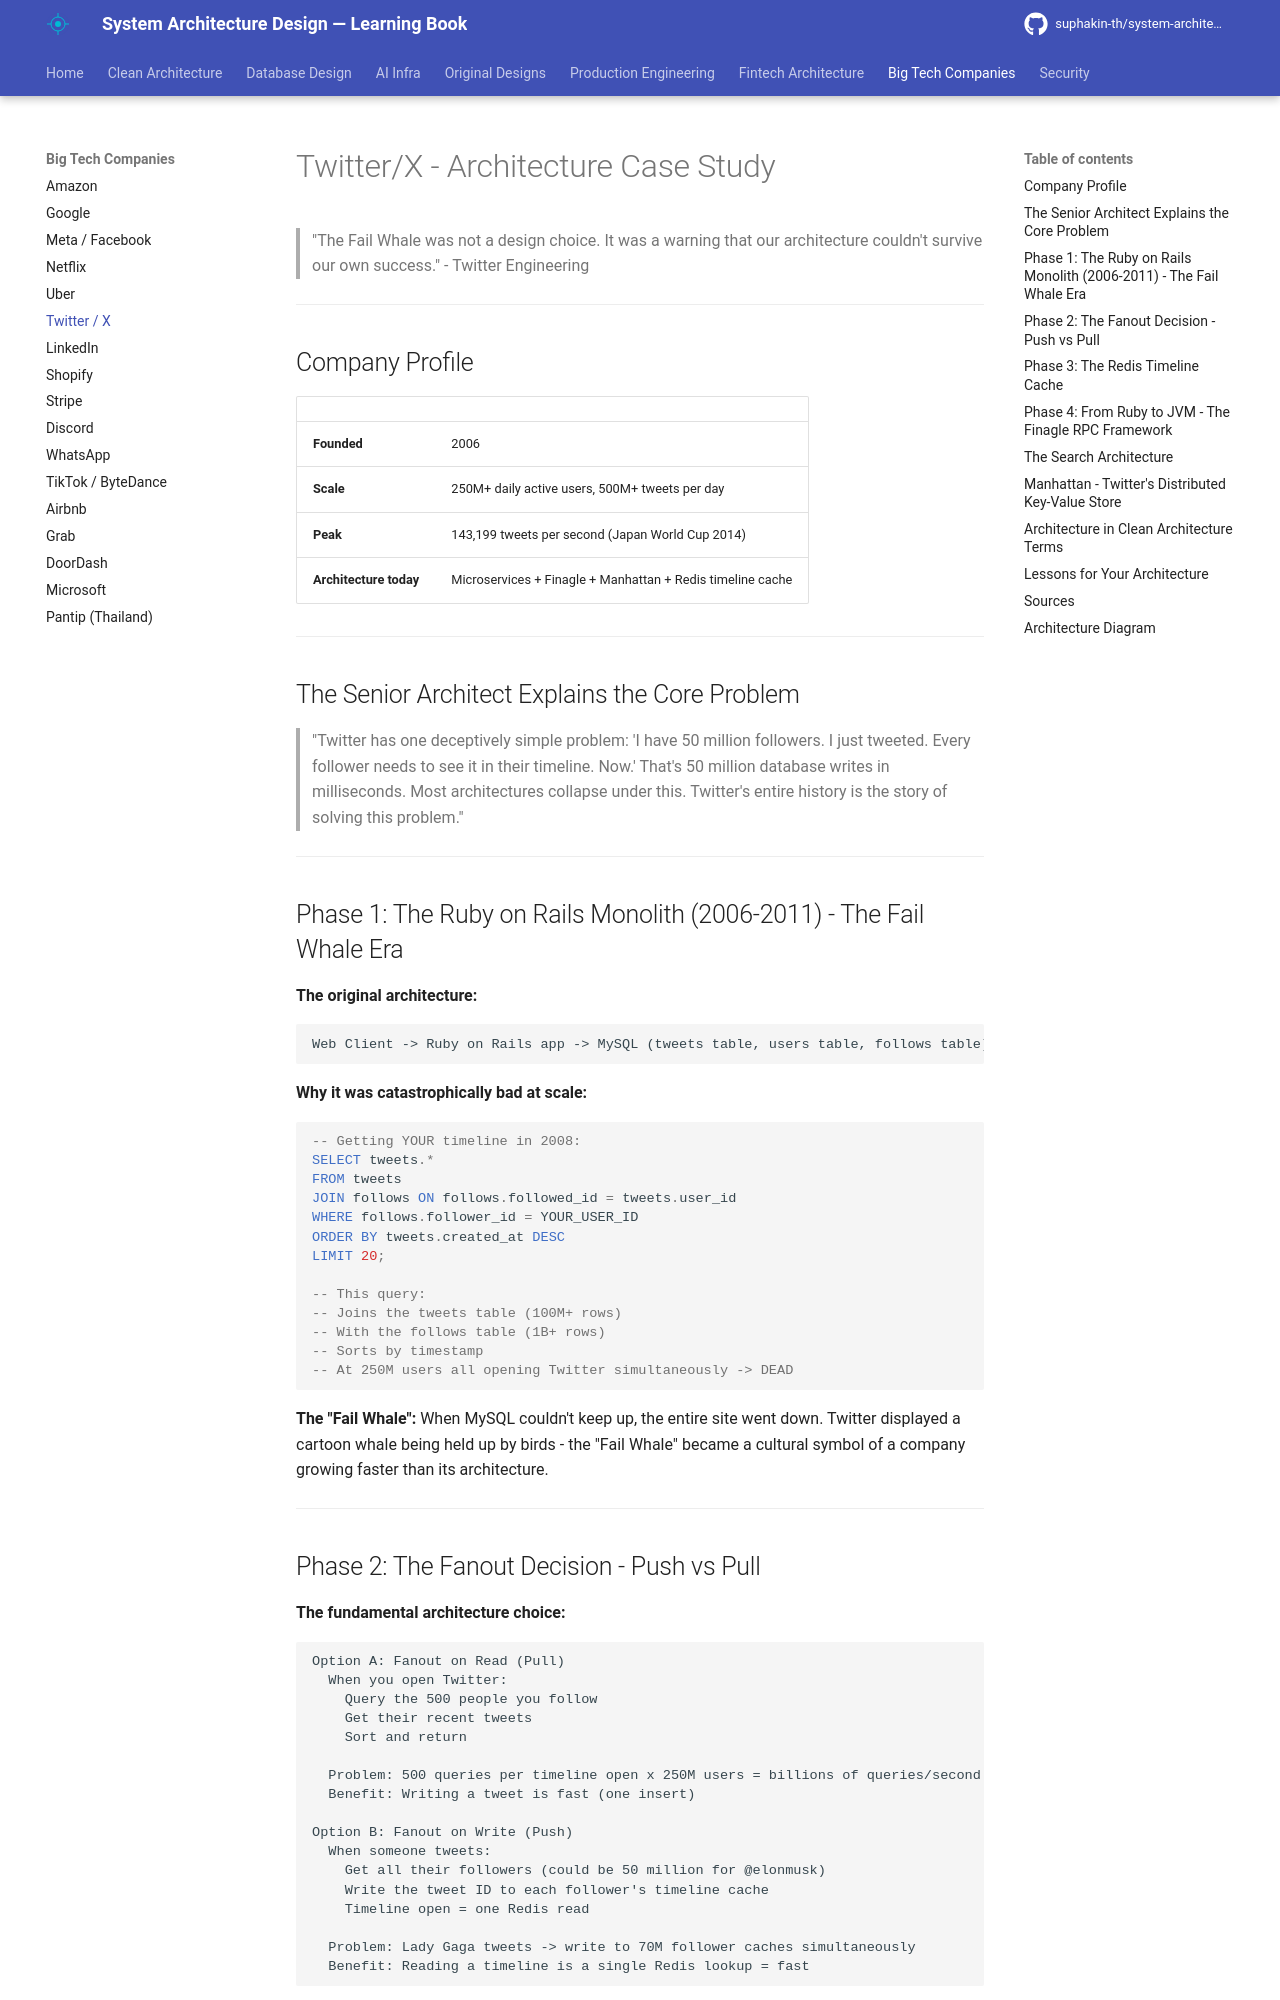

repository: suphakin-th/system-architecture-design-learning-book · page: companies/twitter_x/index.html · generator: mkdocs

# Twitter/X — Architecture Case Study

> "The Fail Whale was not a design choice. It was a warning that our architecture couldn't survive our own success." — Twitter Engineering

---

## Company Profile

| | |
|---|---|
| **Founded** | 2006 |
| **Scale** | 250M+ daily active users, 500M+ tweets per day |
| **Peak** | 143,199 tweets per second (Japan World Cup 2014) |
| **Architecture today** | Microservices + Finagle + Manhattan + Redis timeline cache |

---

## The Senior Architect Explains the Core Problem

> "Twitter has one deceptively simple problem: 'I have 50 million followers. I just tweeted. Every follower needs to see it in their timeline. Now.' That's 50 million database writes in milliseconds. Most architectures collapse under this. Twitter's entire history is the story of solving this problem."

---

## Phase 1: The Ruby on Rails Monolith (2006–2011) — The Fail Whale Era

**The original architecture:**

```
Web Client → Ruby on Rails app → MySQL (tweets table, users table, follows table)
```

**Why it was catastrophically bad at scale:**

```sql
-- Getting YOUR timeline in 2008:
SELECT tweets.*
FROM tweets
JOIN follows ON follows.followed_id = tweets.user_id
WHERE follows.follower_id = YOUR_USER_ID
ORDER BY tweets.created_at DESC
LIMIT 20;

-- This query:
-- Joins the tweets table (100M+ rows)
-- With the follows table (1B+ rows)
-- Sorts by timestamp
-- At 250M users all opening Twitter simultaneously → DEAD
```

**The "Fail Whale":** When MySQL couldn't keep up, the entire site went down. Twitter displayed a cartoon whale being held up by birds — the "Fail Whale" became a cultural symbol of a company growing faster than its architecture.

---
